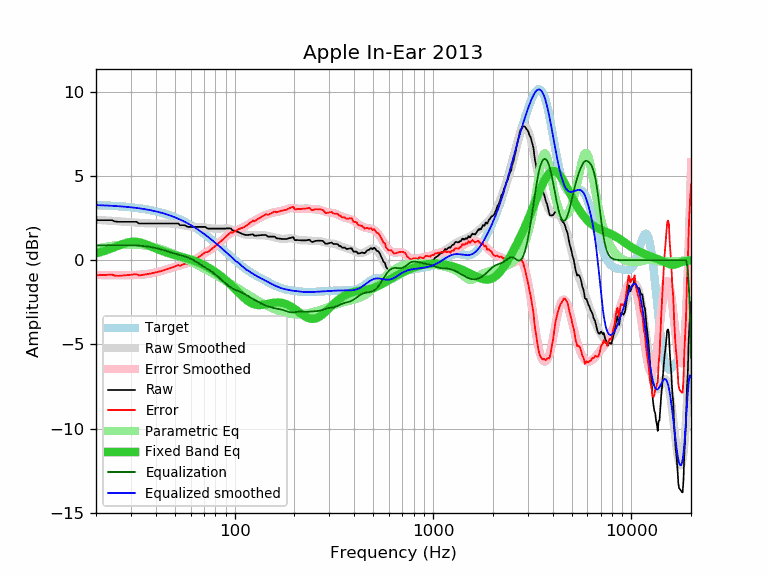

The table this chart was drawn from, first rows:
frequency, raw, error, smoothed, error_smoothed, equalization, parametric_eq, equalized_raw, equalized_smoothed, target
20, 2.38, -0.89, 2.40, -0.88, 0.88, 0.41, 3.26, 3.27, 3.27
21, 2.38, -0.89, 2.38, -0.88, 0.88, 0.48, 3.26, 3.27, 3.27
22, 2.38, -0.88, 2.37, -0.89, 0.89, 0.55, 3.27, 3.26, 3.26
23, 2.38, -0.87, 2.36, -0.89, 0.89, 0.63, 3.27, 3.25, 3.25
24, 2.38, -0.85, 2.34, -0.89, 0.89, 0.71, 3.27, 3.24, 3.23
25, 2.30, -0.92, 2.33, -0.90, 0.90, 0.79, 3.20, 3.22, 3.22
26, 2.28, -0.93, 2.31, -0.90, 0.90, 0.87, 3.18, 3.21, 3.21
27, 2.28, -0.91, 2.30, -0.90, 0.90, 0.94, 3.18, 3.19, 3.19
28, 2.28, -0.90, 2.29, -0.89, 0.89, 1.01, 3.18, 3.18, 3.18
29, 2.28, -0.88, 2.27, -0.89, 0.89, 1.06, 3.17, 3.16, 3.16
30, 2.28, -0.86, 2.26, -0.89, 0.89, 1.09, 3.17, 3.15, 3.15
31, 2.28, -0.85, 2.24, -0.88, 0.88, 1.10, 3.16, 3.13, 3.13
32, 2.28, -0.83, 2.23, -0.87, 0.87, 1.09, 3.16, 3.11, 3.11
33, 2.18, -0.90, 2.22, -0.87, 0.87, 1.07, 3.05, 3.09, 3.09
34, 2.18, -0.88, 2.21, -0.85, 0.85, 1.03, 3.03, 3.06, 3.06
35, 2.18, -0.86, 2.20, -0.84, 0.84, 0.98, 3.02, 3.04, 3.04
36, 2.18, -0.83, 2.19, -0.82, 0.82, 0.93, 3.00, 3.02, 3.02
37, 2.18, -0.81, 2.19, -0.80, 0.80, 0.87, 2.98, 2.99, 2.99
38, 2.18, -0.78, 2.18, -0.78, 0.78, 0.81, 2.96, 2.96, 2.96
39, 2.18, -0.75, 2.18, -0.75, 0.75, 0.76, 2.94, 2.93, 2.94
40, 2.18, -0.72, 2.18, -0.73, 0.73, 0.70, 2.91, 2.91, 2.91
41, 2.18, -0.69, 2.18, -0.70, 0.70, 0.65, 2.88, 2.88, 2.88
42, 2.18, -0.66, 2.18, -0.66, 0.66, 0.60, 2.84, 2.84, 2.84
43, 2.18, -0.63, 2.18, -0.63, 0.63, 0.55, 2.81, 2.81, 2.81
44, 2.18, -0.60, 2.18, -0.59, 0.59, 0.51, 2.77, 2.78, 2.78
45, 2.18, -0.56, 2.19, -0.56, 0.56, 0.47, 2.74, 2.74, 2.74
46, 2.18, -0.52, 2.18, -0.52, 0.52, 0.43, 2.70, 2.71, 2.71
47, 2.18, -0.49, 2.18, -0.49, 0.49, 0.40, 2.67, 2.67, 2.67
48, 2.18, -0.45, 2.18, -0.45, 0.45, 0.36, 2.63, 2.63, 2.63
49, 2.18, -0.41, 2.17, -0.42, 0.42, 0.33, 2.60, 2.59, 2.59
50, 2.18, -0.37, 2.16, -0.39, 0.39, 0.30, 2.57, 2.55, 2.55
51, 2.18, -0.33, 2.15, -0.36, 0.36, 0.28, 2.54, 2.51, 2.51
52, 2.18, -0.28, 2.13, -0.33, 0.33, 0.25, 2.51, 2.46, 2.46
53, 2.08, -0.34, 2.11, -0.31, 0.31, 0.22, 2.39, 2.42, 2.42
54, 2.08, -0.30, 2.09, -0.28, 0.28, 0.20, 2.36, 2.38, 2.38
55, 2.08, -0.25, 2.08, -0.25, 0.25, 0.17, 2.34, 2.33, 2.33
56, 2.08, -0.20, 2.06, -0.23, 0.23, 0.15, 2.31, 2.28, 2.28
57, 2.03, -0.21, 2.04, -0.20, 0.20, 0.12, 2.23, 2.24, 2.24
58, 1.98, -0.21, 2.02, -0.16, 0.16, 0.10, 2.15, 2.19, 2.19
59, 1.98, -0.16, 2.01, -0.13, 0.13, 0.07, 2.11, 2.14, 2.14
60, 1.98, -0.11, 2.00, -0.09, 0.09, 0.04, 2.07, 2.09, 2.09
61, 1.98, -0.06, 1.99, -0.05, 0.05, 0.02, 2.03, 2.04, 2.04
62, 1.98, -0.01, 1.99, -0.00, 0.00, -0.01, 1.99, 1.99, 1.99
63, 1.98, 0.04, 1.98, 0.04, -0.04, -0.04, 1.94, 1.94, 1.94
64, 1.98, 0.09, 1.98, 0.09, -0.09, -0.08, 1.89, 1.89, 1.89
65, 1.98, 0.15, 1.98, 0.14, -0.14, -0.11, 1.84, 1.84, 1.84
66, 1.98, 0.20, 1.97, 0.19, -0.19, -0.14, 1.79, 1.78, 1.78
67, 1.98, 0.25, 1.97, 0.24, -0.24, -0.18, 1.74, 1.73, 1.73
68, 1.98, 0.30, 1.97, 0.29, -0.29, -0.21, 1.69, 1.68, 1.68
69, 1.98, 0.36, 1.96, 0.34, -0.34, -0.25, 1.65, 1.62, 1.62
70, 1.98, 0.41, 1.95, 0.38, -0.38, -0.29, 1.60, 1.57, 1.57
71, 1.98, 0.47, 1.94, 0.43, -0.43, -0.33, 1.55, 1.52, 1.52
72, 1.94, 0.48, 1.93, 0.47, -0.47, -0.37, 1.47, 1.46, 1.46
73, 1.88, 0.47, 1.92, 0.51, -0.51, -0.41, 1.37, 1.41, 1.41
74, 1.88, 0.53, 1.91, 0.56, -0.56, -0.45, 1.32, 1.35, 1.35
75, 1.88, 0.58, 1.90, 0.60, -0.60, -0.49, 1.28, 1.30, 1.30
76, 1.88, 0.64, 1.89, 0.65, -0.65, -0.53, 1.23, 1.24, 1.24
77, 1.88, 0.69, 1.89, 0.70, -0.70, -0.57, 1.18, 1.19, 1.19
78, 1.88, 0.74, 1.88, 0.75, -0.75, -0.61, 1.14, 1.14, 1.14
79, 1.88, 0.80, 1.88, 0.80, -0.80, -0.66, 1.09, 1.08, 1.08
... 553 more rows
